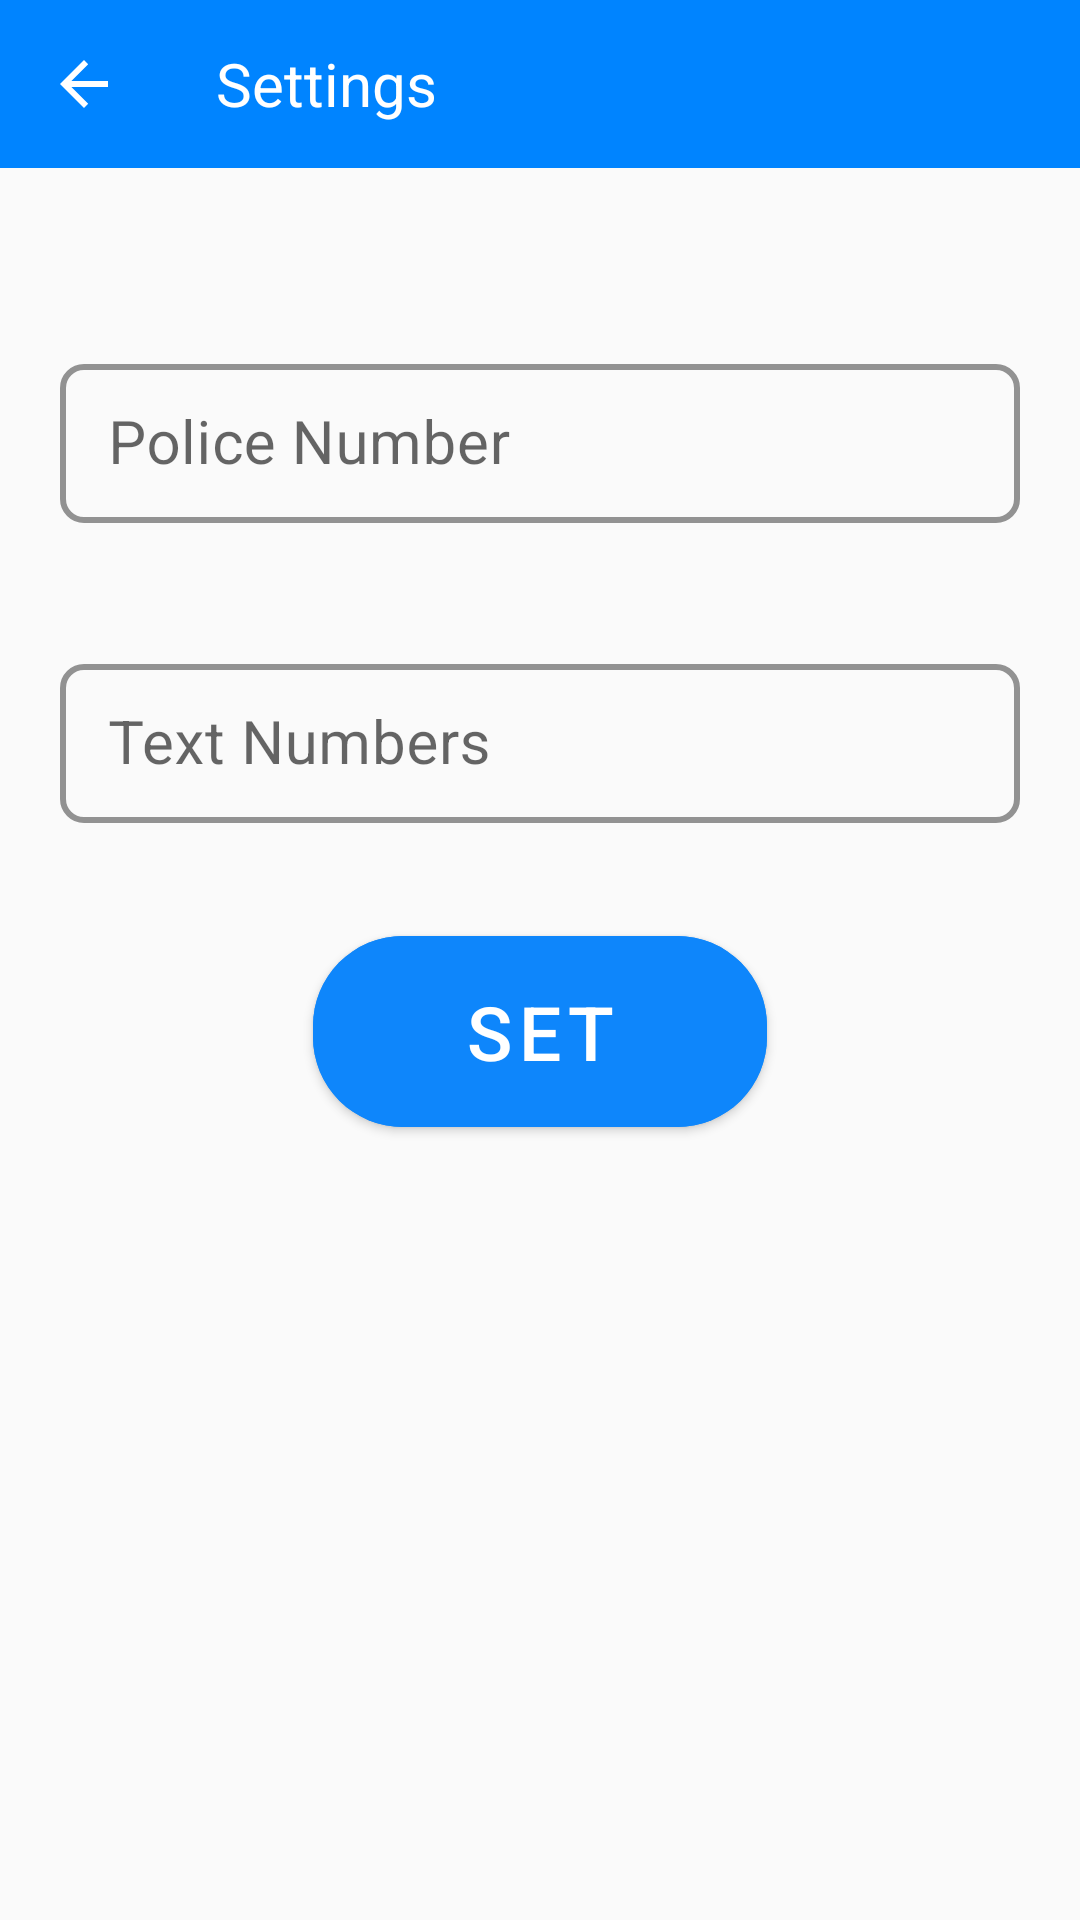

Layout XML and referenced resources for this Android screen:
<!-- AndroidManifest.xml: application theme AppTheme -->
<!-- res/layout/activity_settings.xml -->
<?xml version="1.0" encoding="utf-8"?>
<LinearLayout xmlns:android="http://schemas.android.com/apk/res/android"
    xmlns:app="http://schemas.android.com/apk/res-auto"
    xmlns:tools="http://schemas.android.com/tools"
    android:layout_width="match_parent"
    android:layout_height="match_parent"
    android:orientation="vertical"
    android:background="#00a5c3"
    tools:context=".SettingsActivity">
    <com.google.android.material.appbar.AppBarLayout
        android:layout_width="match_parent"
        android:layout_height="wrap_content">

        <com.google.android.material.appbar.MaterialToolbar
            android:id="@+id/topAppBar"
            android:layout_width="match_parent"
            android:layout_height="wrap_content"
            app:title="Settings"
            android:layout_gravity="center"
            android:gravity="center"
            app:titleTextAppearance="@style/yourstyle"
            app:maxButtonHeight="?attr/actionBarSize"
            style="@style/Widget.MaterialComponents.Toolbar.Primary"
            android:background="#0084ff"
            app:navigationIcon="?attr/homeAsUpIndicator"

            />

    </com.google.android.material.appbar.AppBarLayout>














    <LinearLayout
        android:layout_width="match_parent"
        android:layout_height="0dp"
        android:layout_weight="4"
        android:orientation="vertical"
        android:background="#fafafa"
        >

        <com.google.android.material.textfield.TextInputLayout

            android:layout_width="match_parent"
            android:layout_height="70sp"
            android:hint="@string/police_number"
            style="@style/SettingTextInputLayoutStyle"
            android:layout_marginTop="60dp"
            android:layout_marginLeft="20dp"
            android:layout_marginRight="20dp"
            android:layout_marginBottom="10dp"
            app:placeholderTextColor="#9f72e8"
            app:hintTextColor="#64b5f6"
            app:boxCornerRadiusBottomEnd="8dp"
            app:boxCornerRadiusBottomStart="8dp"
            app:boxCornerRadiusTopEnd="8dp"
            app:boxCornerRadiusTopStart="8dp"
            >

            <com.google.android.material.textfield.TextInputEditText
                android:id="@+id/polnumber"
                android:layout_width="match_parent"
                android:layout_height="wrap_content"
                android:textSize="20sp"
                android:inputType="number"
                android:textColor="#2c2c2c"
                />

        </com.google.android.material.textfield.TextInputLayout>
        <com.google.android.material.textfield.TextInputLayout
            style="@style/SettingTextInputLayoutStyle"
        android:layout_width="match_parent"
        android:layout_height="70sp"
        android:layout_margin="20dp"
        android:hint="@string/text_numbers"
            app:placeholderTextColor="#9f72e8"
            app:hintTextColor="#64b5f6"
            app:boxCornerRadiusBottomEnd="8dp"
            app:boxCornerRadiusBottomStart="8dp"
            app:boxCornerRadiusTopEnd="8dp"
            app:boxCornerRadiusTopStart="8dp"
            >

        <com.google.android.material.textfield.TextInputEditText
            android:id="@+id/textnumber"
            android:layout_width="match_parent"
            android:layout_height="wrap_content"
            android:textSize="20sp"
            android:inputType="number"
            android:textColor="#2c2c2c"
            />

    </com.google.android.material.textfield.TextInputLayout>


        <com.google.android.material.button.MaterialButton
            android:id="@+id/set_button"
            android:layout_width="wrap_content"
            android:layout_height="wrap_content"
            android:layout_gravity="center"
            android:gravity="center"
            android:text="@string/set"
            android:textSize="25sp"
            android:textColor="#ffffff"
            android:paddingTop="15dp"
            android:paddingBottom="15dp"
            android:paddingLeft="50dp"
            android:paddingRight="50dp"
            app:cornerRadius="30dp"
            android:backgroundTint="#0e86fb"

            />


    </LinearLayout>

</LinearLayout>
<!-- resources referenced by this layout -->
<resources>
  <string name="police_number">Police Number</string>
  <string name="set">SET</string>
  <string name="settings">Settings</string>
  <string name="text_numbers">Text Numbers</string>
  <style name="SettingTextInputLayoutStyle" parent="Widget.MaterialComponents.TextInputLayout.OutlinedBox.Dense">
          <item name="boxStrokeColor">#64b5f6</item>
          <item name="boxStrokeWidth">2dp</item>
  
      </style>
  <style name="yourstyle" parent="Theme.MaterialComponents.DayNight.NoActionBar">
          <item name="android:textSize">20sp</item>
      </style>
  <style name="AppTheme" parent="Theme.MaterialComponents.DayNight.NoActionBar">
          
          <item name="colorPrimary">@color/colorPrimary</item>
          <item name="colorPrimaryDark">#F0E91E63</item>
          <item name="colorAccent">@color/colorAccent</item>
      </style>
  <!-- not gathered from this repository: default colours our renderer supplied (Android Studio template values) -->
  <color name="colorPrimary">#FF6200EE</color>
  <color name="colorAccent">#FF03DAC5</color>
</resources>
